Run: headless pygame with SDL's dummy video driver; simulated clock (each Clock.tick advances the game by its frame time, no real sleeping); random seed 0; keys injected as events and as key.get_pressed() state; mouse plan: one left click at the window centre at the start of phase 2, then a move to the lower-right quarter at the start of phase 3.
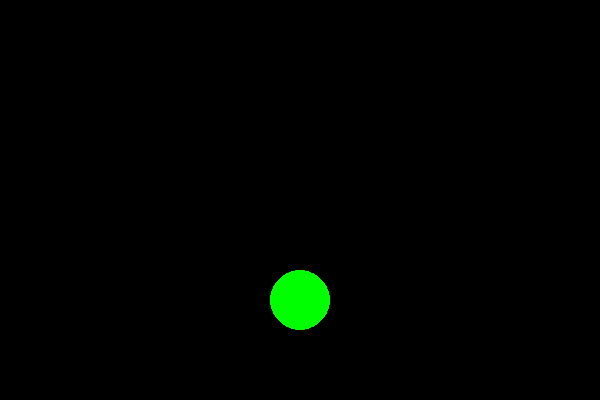
Frame 1 of 4 · flips 1–60 · no input
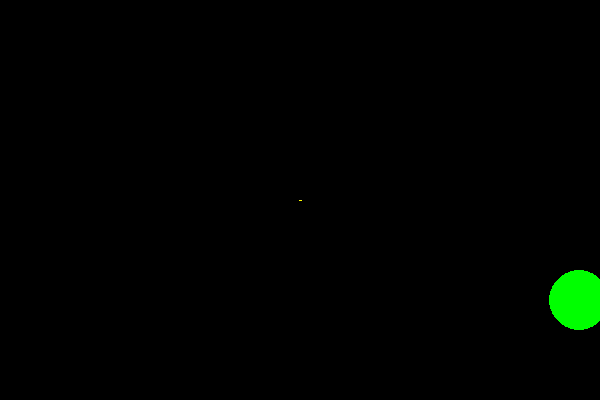
Frame 2 of 4 · flips 61–180 · clicked the window centre · tapped SPACE, RETURN · held RIGHT (→), D
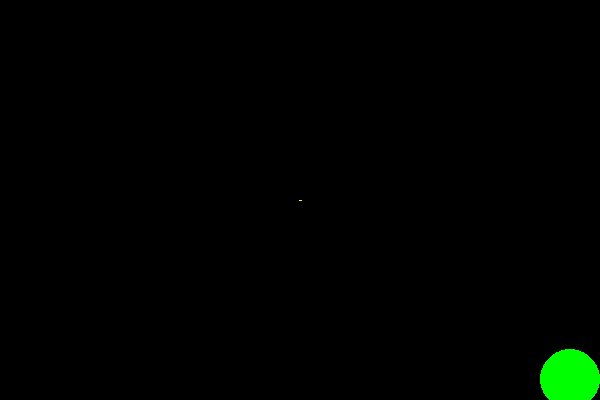
Frame 3 of 4 · flips 181–300 · moved the mouse to the lower-right quarter · held DOWN (↓), S
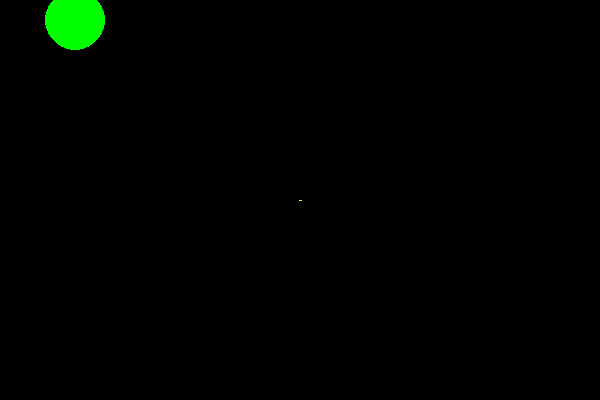
Frame 4 of 4 · flips 301–420 · held LEFT (←), A, UP (↑), W

The pygame program that drew these frames:

# Example file showing a circle moving on screen
import pygame
import time
import math

WIDTH=600
HEIGHT=400
FRICTION=.1
ACC_SPEED=1

# pygame setup
pygame.init()
screen = pygame.display.set_mode((WIDTH, HEIGHT))
clock = pygame.time.Clock()
running = True
dt = 0

class Line:
    color = 'yellow'
    width = 3
    def __init__(self, start, end) -> None:
        self.start = start
        self.end = end
    
    def set_color(self, color):
        self.color = color

class Circle:
    velX = 0
    velY = 0
    pos_x = 0
    pos_y = 0

    size=30
    def __init__(self, color, pos) -> None:
        self.color = color
        self.pos_x = pos[0]
        self.pos_y = pos[1]
        self.newX = pos[0]
        self.newY = pos[1]
    
    def move(self):
        if self.pos_x <= self.size:
            self.pos_x = self.size

        if self.pos_x >= WIDTH-self.size:
            self.pos_x = WIDTH-self.size

        if self.pos_y <= self.size:
            self.pos_y = self.size

        if self.pos_y >= HEIGHT-self.size:
            self.pos_y = HEIGHT-self.size

        #     self.velY = self.velY*(-1)
        self.pos_x += self.velX
        self.pos_y += self.velY

        if self.velX != 0:
            self.velX -= self.velX*FRICTION
        if self.velY != 0:
            self.velY -= self.velY*FRICTION

player = Circle('green', (WIDTH/2, HEIGHT/4*3))
walls = []

def display_entities():
    # Display all the drawn lines
    for wall in walls:
        pygame.draw.line(screen, wall.color, wall.start, wall.end, wall.width)
    
    #display the player
    pygame.draw.circle(screen, player.color, (player.pos_x, player.pos_y), player.size)

def calculate_distance_from_point_to_line(px,py,sx,sy,ex,ey):
    A = px-sx
    B = py - sy
    C = ex - sx
    D = ey - ex

    dot = A*C + B*D
    len_sq = C*C + D*D
    param = -1
    if len_sq != 0:
        param = dot/len_sq

    if param < 0:
        xx = sx
        yy = sy
    elif param > 1:
        xx = ex
        yy = ey
    else:
        xx = sx + param*C
        yy = sy + param*D
    
    dx = px-xx
    dy = py - yy
    return math.sqrt(dx*dx + dy*dy)


def check_collisions():
    for wall in walls:
        distance = calculate_distance_from_point_to_line(player.pos_x, player.pos_y, wall.start[0], wall.start[1], wall.end[0], wall.end[1])
        if distance <= player.size:
            wall.set_color('red')
            player.velX = 0
            player.velY = 0
        else:
            wall.set_color('yellow')
        
init_point = ()
end_point=()
while running:
    # fill the screen with a color to wipe away anything from last frame
    screen.fill("black")

    # poll for events
    # pygame.QUIT event means the user clicked X to close your window
    for event in pygame.event.get():
        if event.type == pygame.QUIT:
            running = False
        if event.type == pygame.MOUSEBUTTONDOWN :
            init_point = pygame.mouse.get_pos()
        if event.type == pygame.MOUSEBUTTONUP :
            end_point=pygame.mouse.get_pos()
            walls.append(Line(init_point, end_point))
    
    display_entities()
    player.move()
    check_collisions()

    # Listen to WASD keys for movement
    keys = pygame.key.get_pressed()
    if keys[pygame.K_ESCAPE]:
        running=False
    if keys[pygame.K_w]:
        player.velY -= ACC_SPEED
    if keys[pygame.K_s]:
        player.velY += ACC_SPEED
    if keys[pygame.K_a]:
        player.velX -= ACC_SPEED
    if keys[pygame.K_d]:
        player.velX += ACC_SPEED
    if keys[pygame.K_e]:
        screen.fill("black")
        walls=[]

    # flip() the display to put your work on screen
    pygame.display.flip()

    # limits FPS to 60
    # dt is delta time in seconds since last frame, used for framerate-
    # independent physics.
    dt = clock.tick(60) / 1000

pygame.quit()
